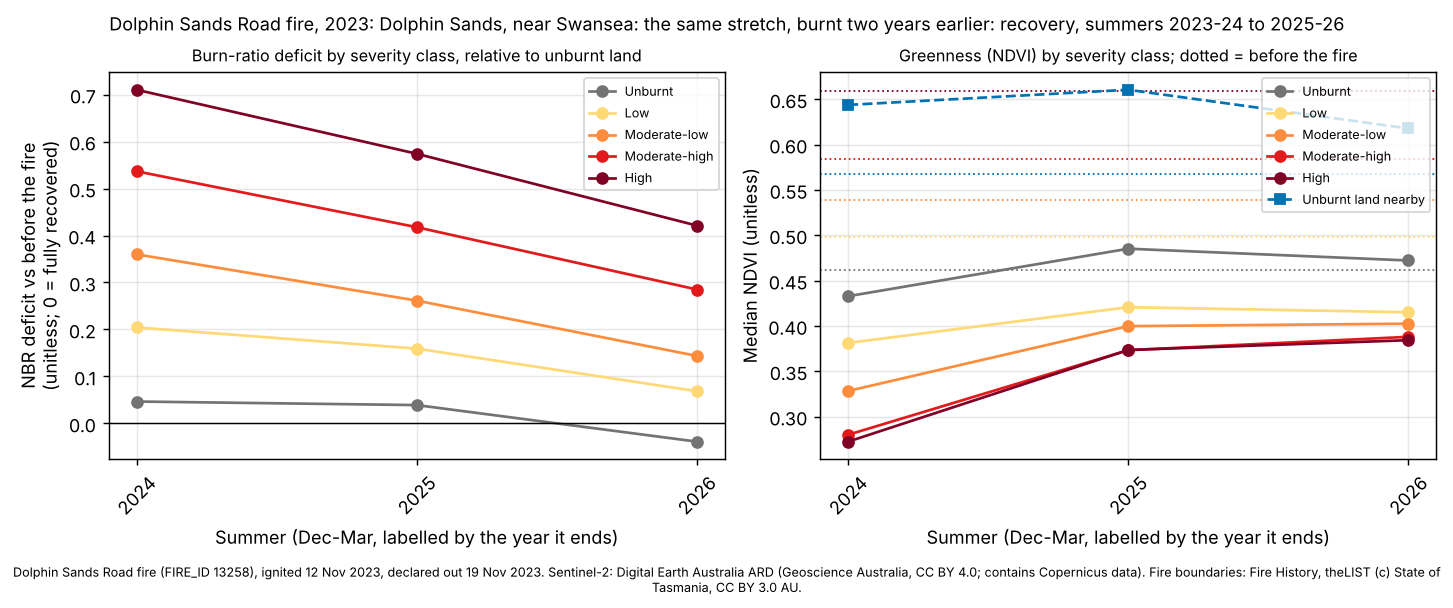

Source data for this figure (header and first rows):
site, summer, years_since, dates, control_drop, control_ndvi, deficit_unburnt, ndvi_unburnt, deficit_low, ndvi_low, deficit_moderate-low, ndvi_moderate-low, deficit_moderate-high, ndvi_moderate-high, deficit_high, ndvi_high
dolphin-sands-2023, 2024, 1, 2024-02-03;2024-02-13;2024-02-18;2024-03…, 0.0653, 0.6438, 0.0467, 0.4328, 0.2044, 0.3813, 0.3599, 0.3283, 0.5367, 0.28, 0.7102, 0.2724
dolphin-sands-2023, 2025, 2, 2024-12-04;2025-01-03;2025-01-08;2025-02…, 0.0513, 0.6605, 0.0391, 0.4852, 0.1593, 0.4207, 0.2615, 0.3998, 0.4177, 0.3733, 0.574, 0.3735
dolphin-sands-2023, 2026, 3, 2025-12-09;2025-12-11;2026-03-14;2026-03…, 0.0888, 0.6178, -0.0387, 0.4722, 0.0686, 0.4151, 0.1438, 0.4025, 0.2851, 0.388, 0.4211, 0.3843
